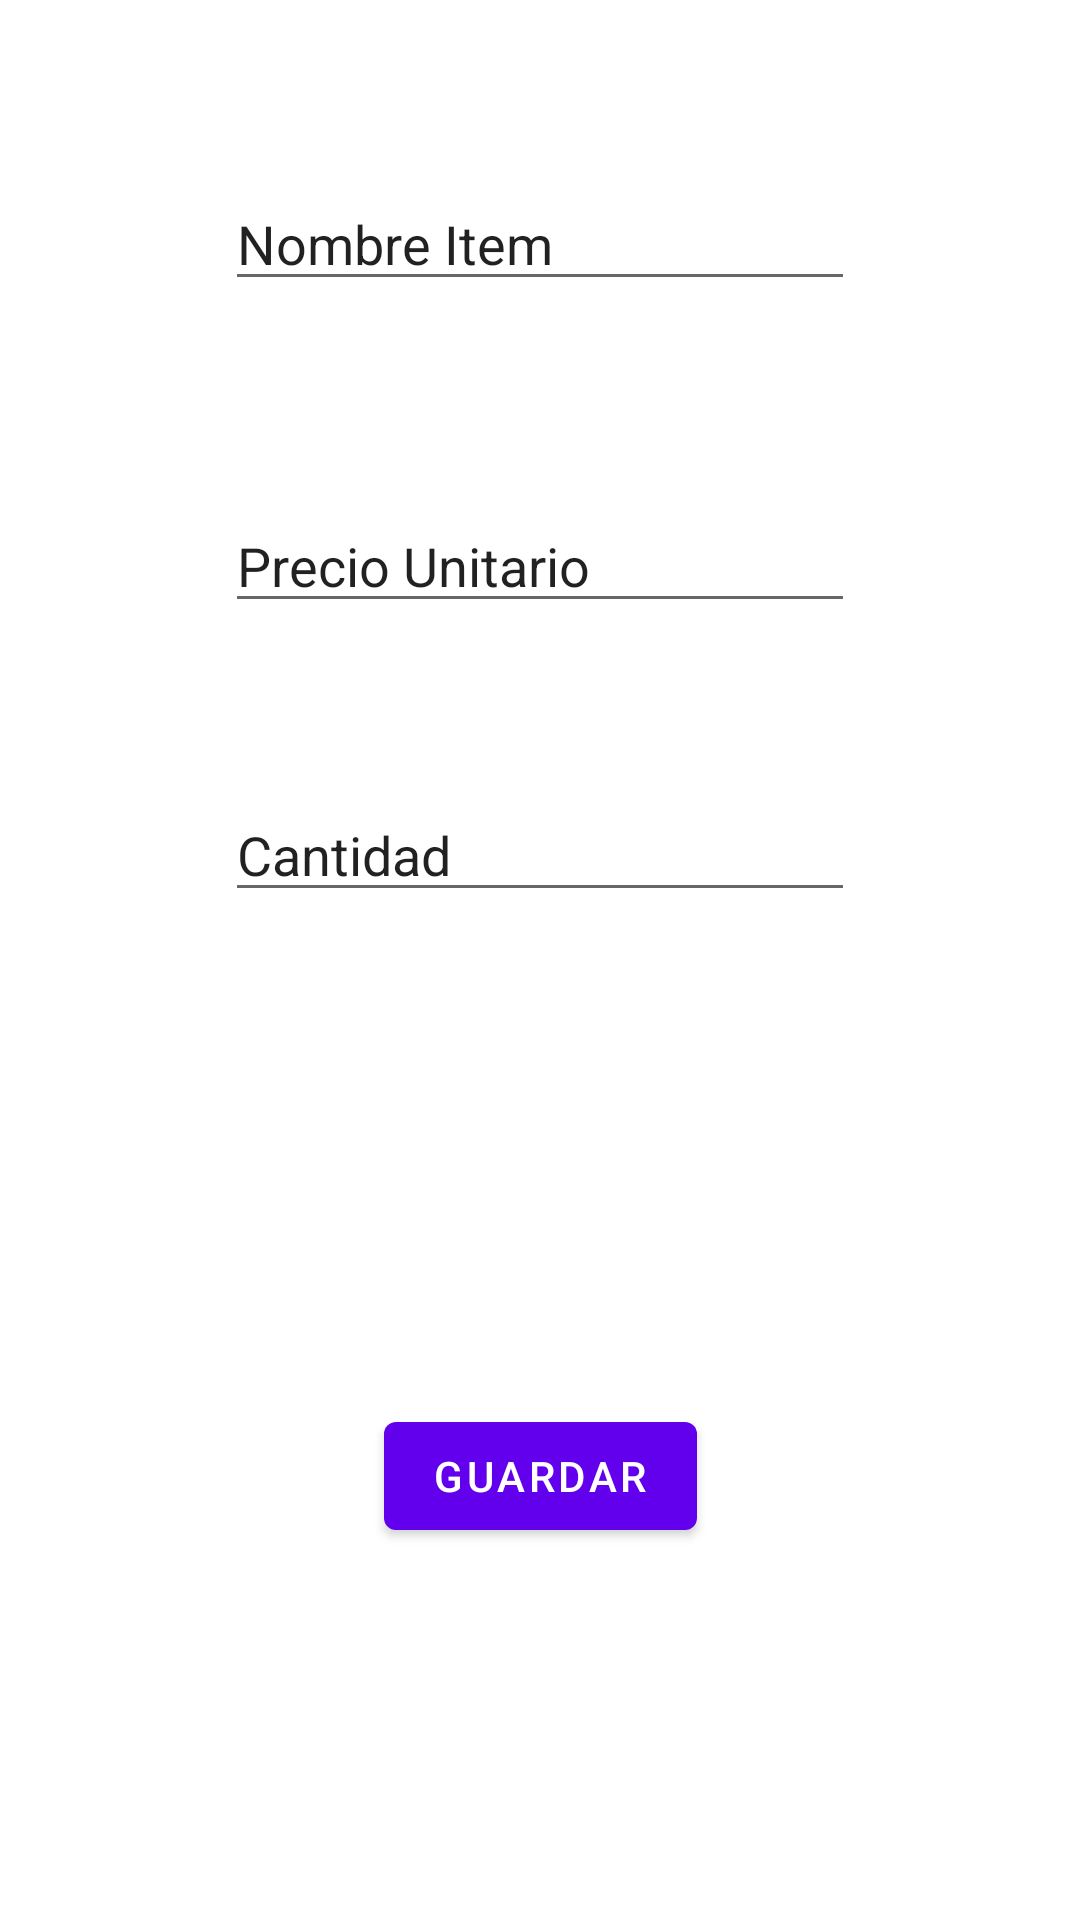

Here is an Android app screen rendered from its layout file. Give the layout XML and the strings, colors and styles it references.
<!-- AndroidManifest.xml: application theme Theme.EvaIntKT -->
<!-- res/layout/fragment_second.xml -->
<?xml version="1.0" encoding="utf-8"?>
<androidx.constraintlayout.widget.ConstraintLayout xmlns:android="http://schemas.android.com/apk/res/android"
    xmlns:app="http://schemas.android.com/apk/res-auto"
    xmlns:tools="http://schemas.android.com/tools"
    android:layout_width="match_parent"
    android:layout_height="match_parent"
    tools:context=".SecondFragment">

    <EditText
        android:id="@+id/eTItem"
        android:layout_width="wrap_content"
        android:layout_height="wrap_content"
        android:layout_marginTop="59dp"
        android:ems="10"
        android:inputType="textPersonName"
        android:text="Nombre Item"
        app:layout_constraintEnd_toEndOf="parent"
        app:layout_constraintStart_toStartOf="parent"
        app:layout_constraintTop_toTopOf="parent" />

    <EditText
        android:id="@+id/eTPrecio"
        android:layout_width="wrap_content"
        android:layout_height="wrap_content"
        android:layout_marginTop="66dp"
        android:ems="10"
        android:inputType="textPersonName"
        android:text="Precio Unitario"
        app:layout_constraintStart_toStartOf="@+id/eTItem"
        app:layout_constraintTop_toBottomOf="@+id/eTItem" />

    <EditText
        android:id="@+id/eTCantidad"
        android:layout_width="wrap_content"
        android:layout_height="wrap_content"
        android:layout_marginTop="55dp"
        android:ems="10"
        android:inputType="textPersonName"
        android:text="Cantidad"
        app:layout_constraintStart_toStartOf="@+id/eTPrecio"
        app:layout_constraintTop_toBottomOf="@+id/eTPrecio" />

    <TextView
        android:id="@+id/tvTotal"
        android:layout_width="wrap_content"
        android:layout_height="wrap_content"
        android:layout_marginTop="137dp"
        android:layout_marginBottom="136dp"
        android:text="TOTAL CONSUMO"
        app:layout_constraintBottom_toBottomOf="@+id/button_second"
        app:layout_constraintEnd_toEndOf="parent"
        app:layout_constraintStart_toStartOf="parent"
        app:layout_constraintTop_toBottomOf="@+id/eTCantidad" />

    <Button
        android:id="@+id/button_second"
        android:layout_width="wrap_content"
        android:layout_height="wrap_content"
        android:layout_marginBottom="124dp"
        android:text="Guardar"
        app:layout_constraintBottom_toBottomOf="parent"
        app:layout_constraintEnd_toEndOf="parent"
        app:layout_constraintStart_toStartOf="parent" />
</androidx.constraintlayout.widget.ConstraintLayout>
<!-- resources referenced by this layout -->
<resources>
  <style name="Theme.EvaIntKT" parent="Theme.MaterialComponents.DayNight.DarkActionBar">
          
          <item name="colorPrimary">@color/purple_500</item>
          <item name="colorPrimaryVariant">@color/purple_700</item>
          <item name="colorOnPrimary">@color/white</item>
          
          <item name="colorSecondary">@color/teal_200</item>
          <item name="colorSecondaryVariant">@color/teal_700</item>
          <item name="colorOnSecondary">@color/black</item>
          
          <item name="android:statusBarColor" tools:targetApi="l">?attr/colorPrimaryVariant</item>
          
      </style>
  <!-- not gathered from this repository: default colours our renderer supplied (Android Studio template values) -->
  <color name="purple_500">#FF6200EE</color>
  <color name="purple_700">#FF3700B3</color>
  <color name="teal_200">#FF03DAC5</color>
  <color name="teal_700">#FF018786</color>
  <color name="black">#FF000000</color>
  <color name="white">#FFFFFFFF</color>
</resources>
